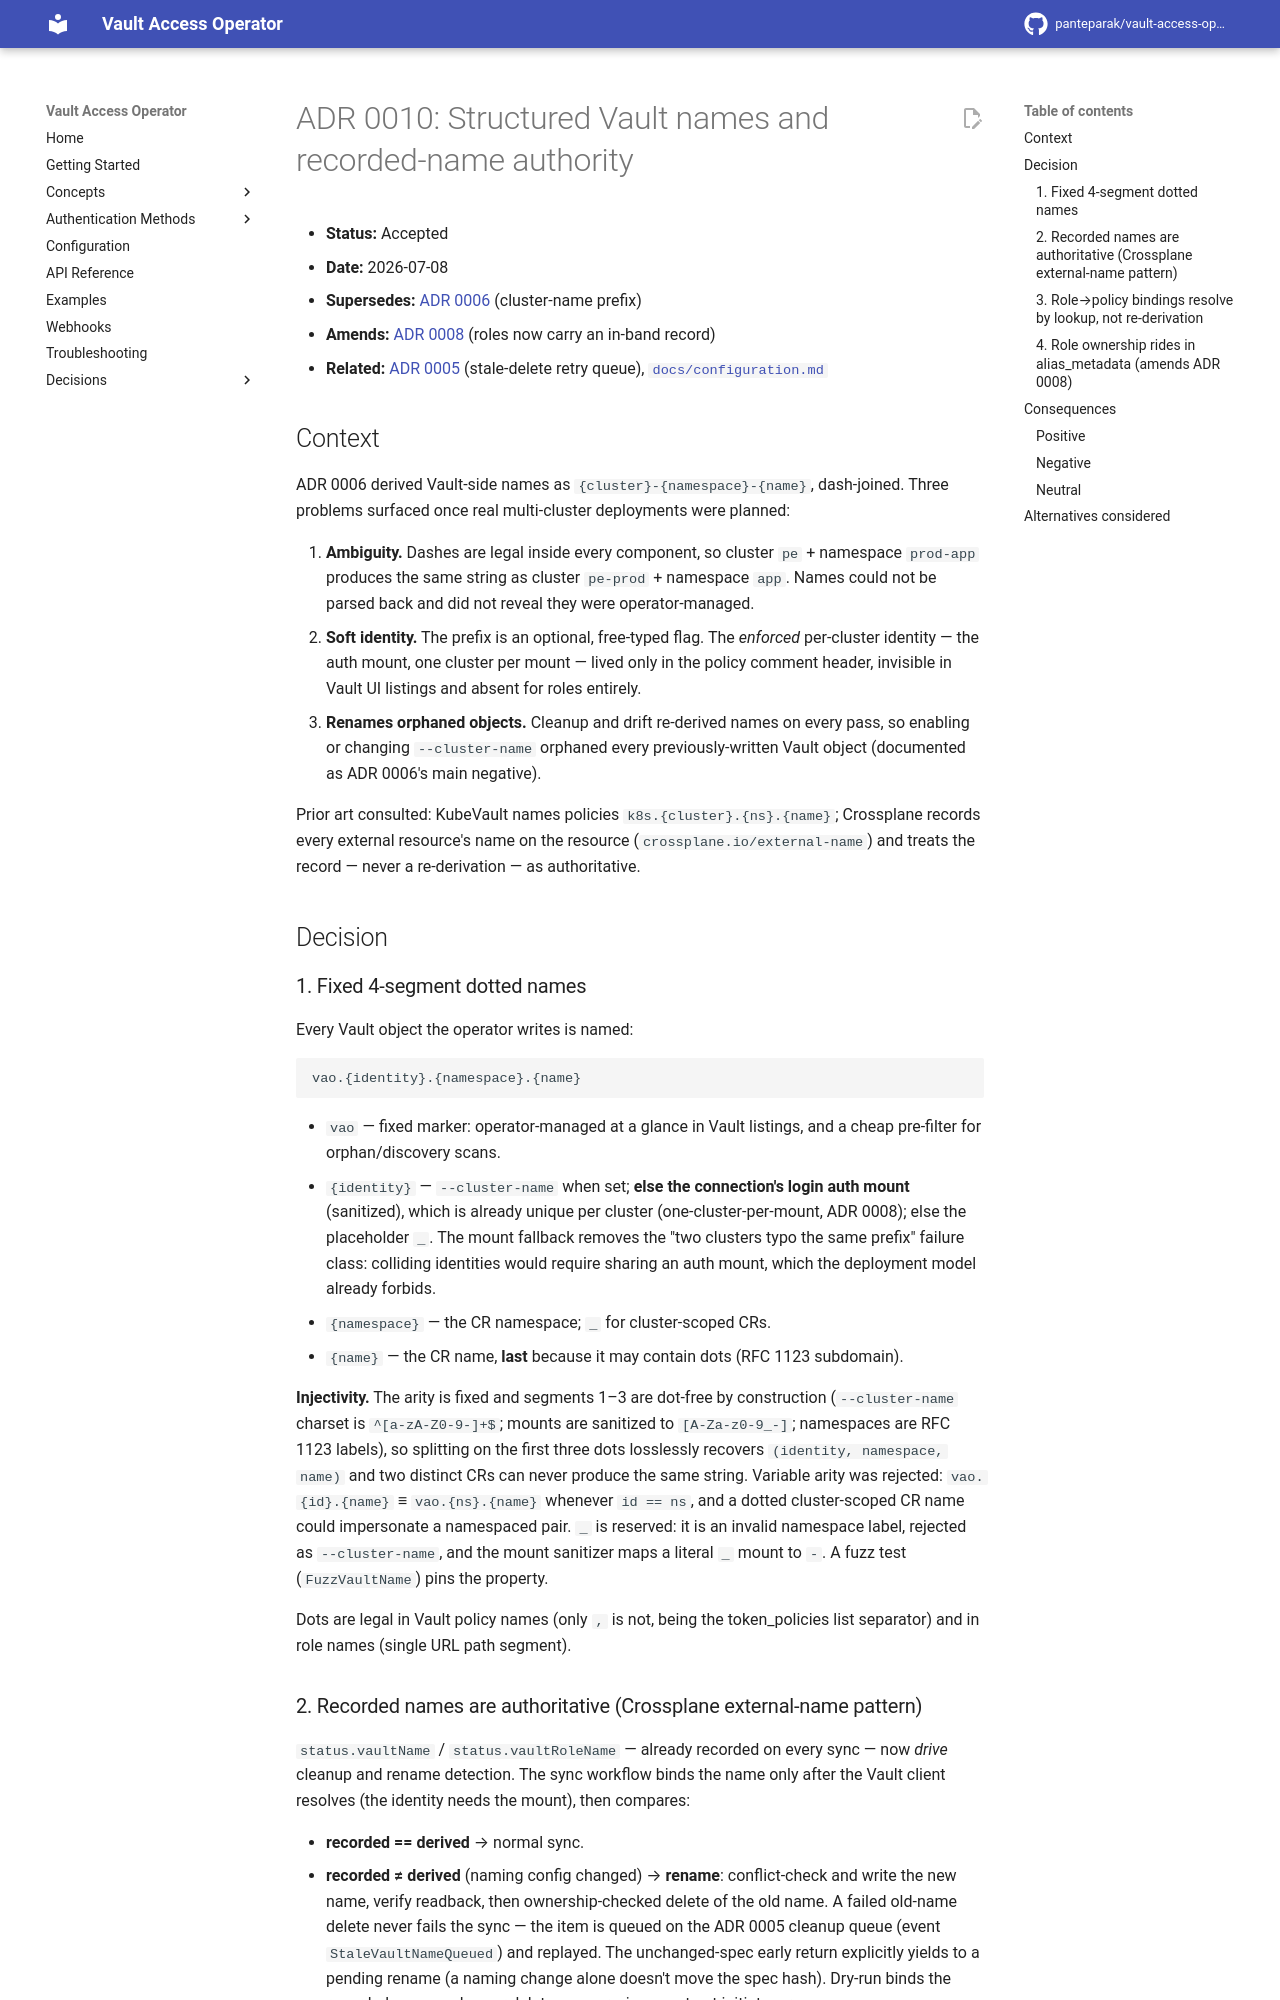

repository: panteparak/vault-access-operator · page: adr/0010-structured-vault-names-and-recorded-name-authority/index.html · generator: mkdocs

# ADR 0010: Structured Vault names and recorded-name authority

- **Status:** Accepted
- **Date:** 2026-07-08
- **Supersedes:** [ADR 0006](0006-cluster-name-prefix.md) (cluster-name prefix)
- **Amends:** [ADR 0008](0008-in-band-ownership-markers.md) (roles now carry an in-band record)
- **Related:** [ADR 0005](0005-cleanup-failure-configmap-queue.md) (stale-delete retry queue), [`docs/configuration.md`](../configuration.md#sharing-one-vault-across-clusters)

## Context

ADR 0006 derived Vault-side names as `{cluster}-{namespace}-{name}`, dash-joined. Three
problems surfaced once real multi-cluster deployments were planned:

1. **Ambiguity.** Dashes are legal inside every component, so cluster `pe` + namespace
   `prod-app` produces the same string as cluster `pe-prod` + namespace `app`. Names
   could not be parsed back and did not reveal they were operator-managed.
2. **Soft identity.** The prefix is an optional, free-typed flag. The *enforced*
   per-cluster identity — the auth mount, one cluster per mount — lived only in the
   policy comment header, invisible in Vault UI listings and absent for roles entirely.
3. **Renames orphaned objects.** Cleanup and drift re-derived names on every pass, so
   enabling or changing `--cluster-name` orphaned every previously-written Vault object
   (documented as ADR 0006's main negative).

Prior art consulted: KubeVault names policies `k8s.{cluster}.{ns}.{name}`; Crossplane
records every external resource's name on the resource (`crossplane.io/external-name`)
and treats the record — never a re-derivation — as authoritative.

## Decision

### 1. Fixed 4-segment dotted names

Every Vault object the operator writes is named:

```
vao.{identity}.{namespace}.{name}
```

- `vao` — fixed marker: operator-managed at a glance in Vault listings, and a cheap
  pre-filter for orphan/discovery scans.
- `{identity}` — `--cluster-name` when set; **else the connection's login auth mount**
  (sanitized), which is already unique per cluster (one-cluster-per-mount, ADR 0008);
  else the placeholder `_`. The mount fallback removes the "two clusters typo the same
  prefix" failure class: colliding identities would require sharing an auth mount,
  which the deployment model already forbids.
- `{namespace}` — the CR namespace; `_` for cluster-scoped CRs.
- `{name}` — the CR name, **last** because it may contain dots (RFC 1123 subdomain).

**Injectivity.** The arity is fixed and segments 1–3 are dot-free by construction
(`--cluster-name` charset is `^[a-zA-Z0-9-]+$`; mounts are sanitized to `[A-Za-z0-9_-]`;
namespaces are RFC 1123 labels), so splitting on the first three dots losslessly
recovers `(identity, namespace, name)` and two distinct CRs can never produce the same
string. Variable arity was rejected: `vao.{id}.{name}` ≡ `vao.{ns}.{name}` whenever
`id == ns`, and a dotted cluster-scoped CR name could impersonate a namespaced pair.
`_` is reserved: it is an invalid namespace label, rejected as `--cluster-name`, and
the mount sanitizer maps a literal `_` mount to `-`. A fuzz test
(`FuzzVaultName`) pins the property.

Dots are legal in Vault policy names (only `,` is not, being the token_policies list
separator) and in role names (single URL path segment).
